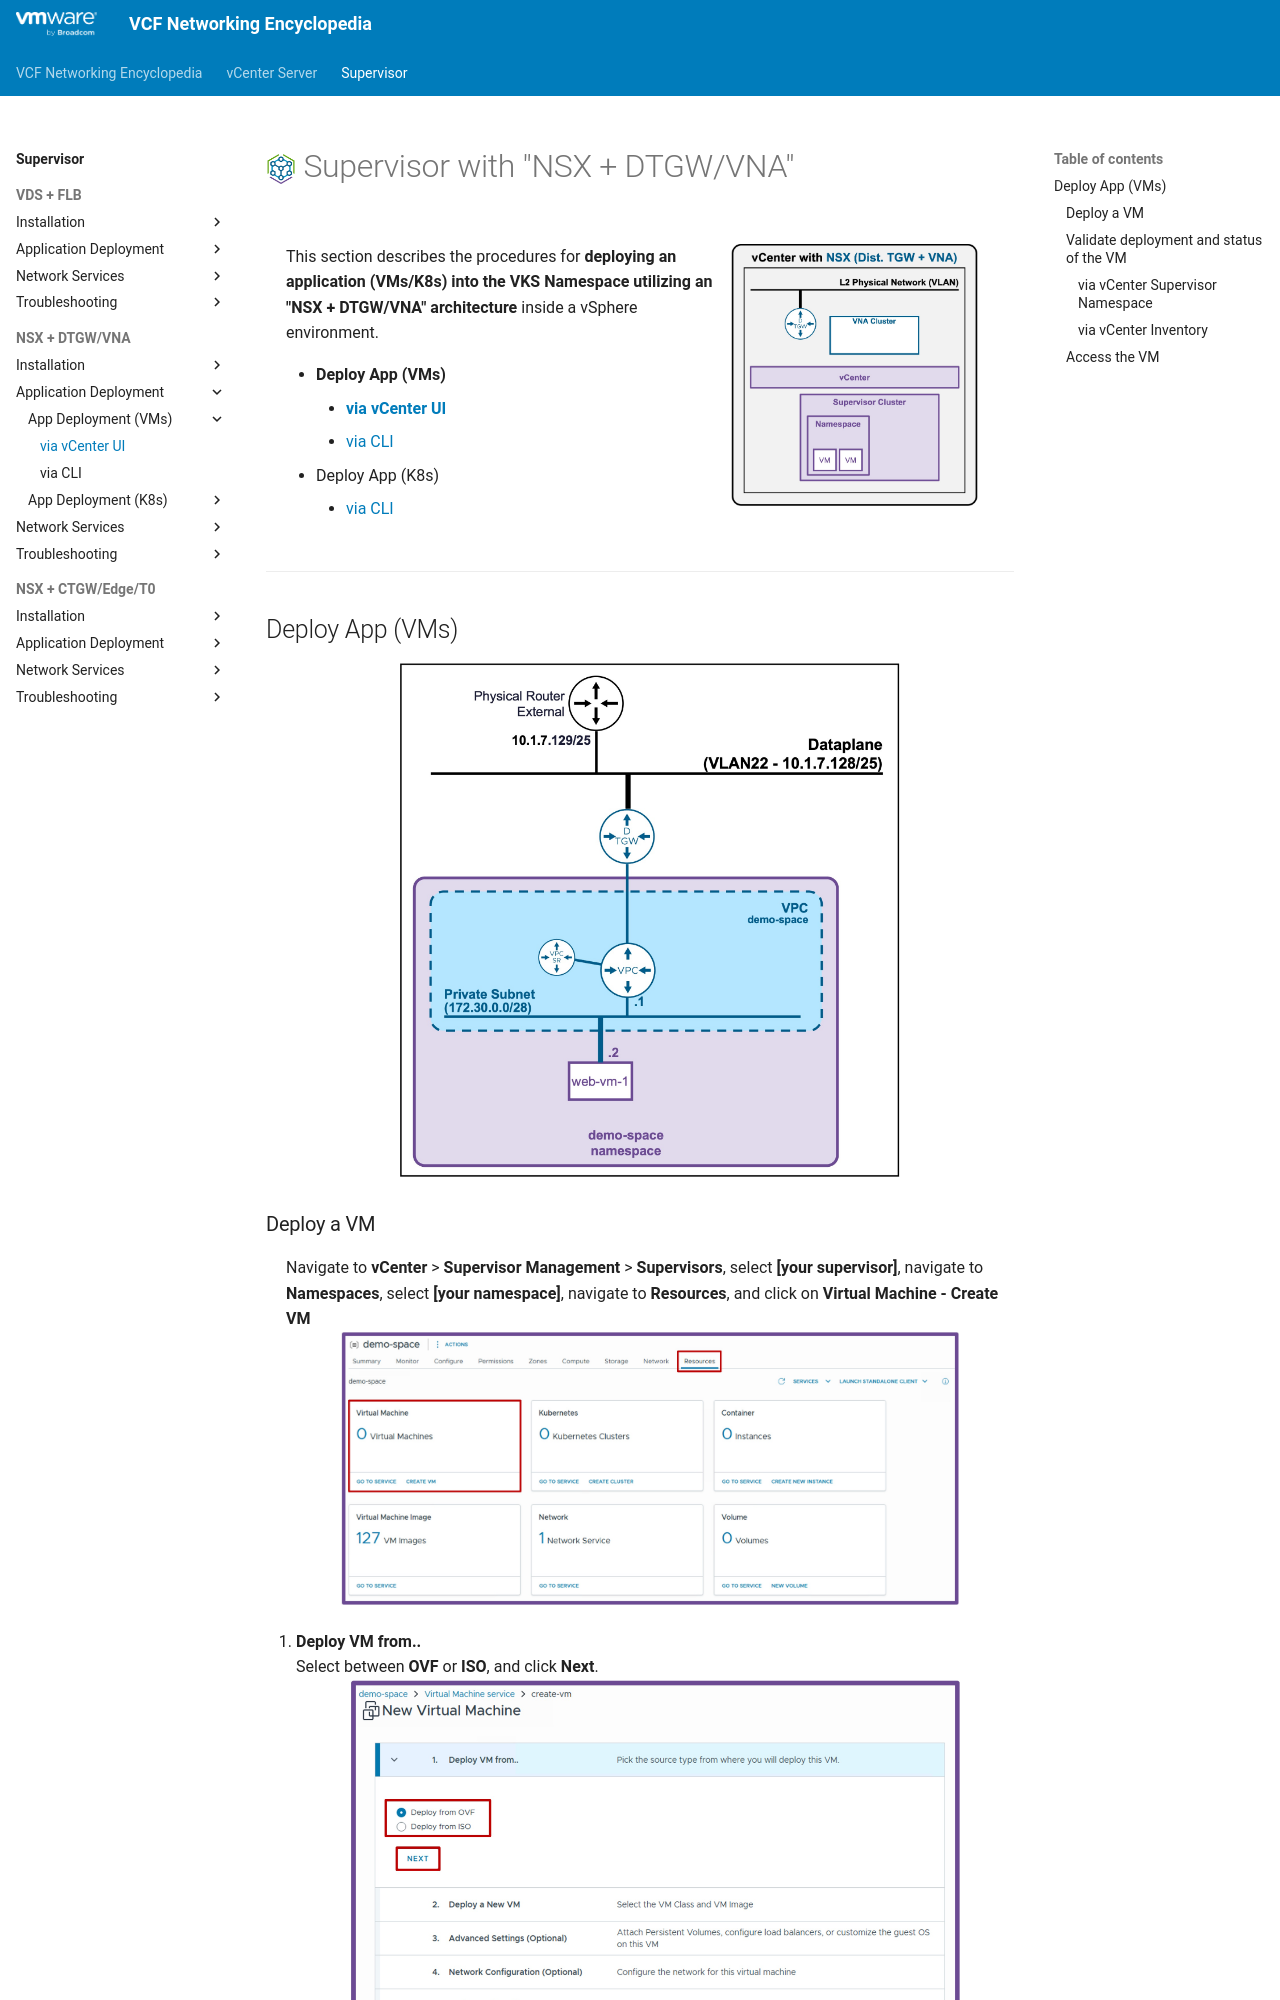

repository: vmware/vcf-networking-encyclopedia · page: supervisor/2f1-deployment-vms/index.html · generator: mkdocs

<h1>
  <img src="../../assets/VKS.png" style="height:30px; vertical-align:middle;"> Supervisor with "NSX + DTGW/VNA"
</h1>

<div class="grid" markdown style="grid-template-columns: 60% 40%">

<div markdown>

This section describes the procedures for **deploying an application (VMs/K8s) into the VKS Namespace utilizing an "NSX + DTGW/VNA" architecture** inside a vSphere environment.

* **Deploy App (VMs)**
    * [**via vCenter UI**](#deployment_vms)
    * [via CLI](2f2-deployment-vms.md)
* Deploy App (K8s)
    * [via CLI](2g1-deployment-pods.md)
</div>

<div markdown>
<img src="../images/2f1-0-VM.jpg" style="width: 85% !important; max-width: 250px;" alt="VDS Architecture">
</div>
</div>

---

## Deploy App (VMs) {: #deployment_vms }

<img src="../images/2f1-1-Topology.jpg" style="display: block; margin: 0 auto; width: 85% !important; max-width: 500px;" alt="Topology">
